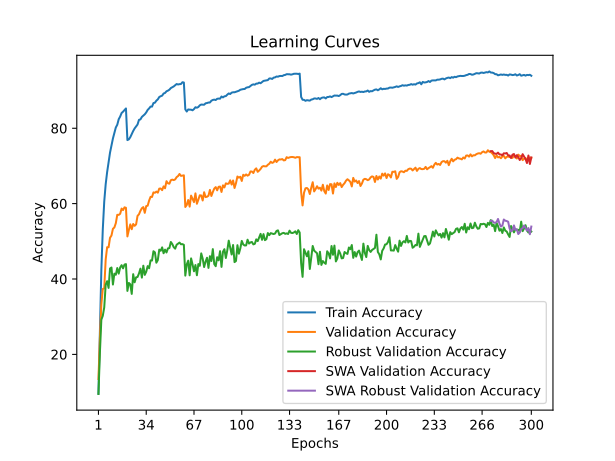

The data file committed next to this chart (first rows):
time; train_accuracy; train_loss; valid_accuracy; valid_loss; valid_accuracy_robust; valid_accuracy_swa; valid_accuracy_robust_swa
82,7546; 9,5580; 4,1265; 13,4700; 4,0509; 9,4966; 13,4700; 9,4966
160,5501; 26,0540; 3,3653; 24,2700; 3,6656; 20,4069; 24,2700; 20,4069
236,6765; 42,3480; 2,7381; 33,2400; 3,4771; 29,2000; 33,2400; 29,2000
315,7697; 53,1640; 2,3766; 37,3700; 3,3880; 30,2414; 37,3700; 30,2414
393,2968; 60,5340; 2,1371; 37,5000; 3,3587; 32,4552; 37,5000; 32,4552
469,9479; 65,1440; 1,9915; 45,1600; 3,0365; 38,5034; 45,1600; 38,5034
546,6673; 68,3660; 1,8807; 48,4400; 2,8372; 39,4276; 48,4400; 39,4276
623,4080; 71,0920; 1,7910; 48,4100; 2,9357; 37,6414; 48,4100; 37,6414
701,0993; 73,5400; 1,7160; 50,9400; 2,7278; 42,7931; 50,9400; 42,7931
778,7277; 75,3900; 1,6481; 51,5400; 2,6572; 43,0483; 51,5400; 43,0483
857,6033; 77,2840; 1,5927; 53,3200; 2,6791; 38,5379; 53,3200; 38,5379
934,5030; 78,7280; 1,5439; 53,6800; 2,5918; 41,4207; 53,6800; 41,4207
1013,0179; 80,2060; 1,4983; 54,8100; 2,6877; 41,1241; 54,8100; 41,1241
1096,3740; 80,9300; 1,4710; 57,0300; 2,4988; 42,9103; 57,0300; 42,9103
1174,0476; 82,3880; 1,4315; 57,0100; 2,5147; 41,4276; 57,0100; 41,4276
1252,3037; 83,1040; 1,4016; 57,3000; 2,5067; 43,0621; 57,3000; 43,0621
1332,9842; 84,0480; 1,3782; 58,6900; 2,4340; 43,6690; 58,6900; 43,6690
1410,1966; 84,3960; 1,3639; 58,2800; 2,4250; 42,8276; 58,2800; 42,8276
1490,3795; 84,8520; 1,3506; 59,0200; 2,3979; 43,8345; 59,0200; 43,8345
1566,9044; 85,2520; 1,3354; 58,8900; 2,4127; 43,9517; 58,8900; 43,9517
1643,6601; 76,8620; 1,5924; 51,3000; 2,7519; 36,8414; 51,3000; 36,8414
1721,8582; 77,0500; 1,5887; 53,0000; 2,6719; 38,9517; 53,0000; 38,9517
1799,2953; 77,6340; 1,5634; 54,5000; 2,5982; 38,6000; 54,5000; 38,6000
1876,0885; 78,4700; 1,5416; 53,2100; 2,6305; 36,0483; 53,2100; 36,0483
1952,2391; 79,2760; 1,5112; 54,6000; 2,5913; 41,2828; 54,6000; 41,2828
2034,8947; 79,9580; 1,4846; 54,1100; 2,6433; 39,1310; 54,1100; 39,1310
2111,6798; 80,4860; 1,4737; 54,4900; 2,5607; 40,4414; 54,4900; 40,4414
2187,6579; 80,9900; 1,4533; 56,7500; 2,5021; 40,5310; 56,7500; 40,5310
2263,1238; 82,2260; 1,4196; 57,1700; 2,4401; 41,4690; 57,1700; 41,4690
2343,8216; 82,3460; 1,4051; 58,0900; 2,3898; 42,7517; 58,0900; 42,7517
2420,0611; 83,0100; 1,3870; 58,7800; 2,3919; 40,3724; 58,7800; 40,3724
2501,0713; 83,3500; 1,3739; 59,0800; 2,3386; 43,5310; 59,0800; 43,5310
2580,6724; 83,7000; 1,3624; 57,5600; 2,3815; 41,0966; 57,5600; 41,0966
2660,3102; 84,1920; 1,3441; 59,3400; 2,3227; 41,9310; 59,3400; 41,9310
2741,1739; 84,8680; 1,3290; 59,4500; 2,3219; 43,4207; 59,4500; 43,4207
2822,9728; 85,2600; 1,3118; 60,8100; 2,2346; 42,8552; 60,8100; 42,8552
2902,4003; 85,7500; 1,2933; 61,8000; 2,1910; 44,9379; 61,8000; 44,9379
2984,0325; 85,7340; 1,2924; 61,7700; 2,1690; 44,9034; 61,7700; 44,9034
3064,5794; 86,6800; 1,2646; 62,9800; 2,2156; 47,3724; 62,9800; 47,3724
3141,0499; 86,7760; 1,2575; 62,8800; 2,1617; 47,0759; 62,8800; 47,0759
3218,1873; 87,3180; 1,2399; 63,1900; 2,1469; 44,3241; 63,1900; 44,3241
3295,8134; 87,6580; 1,2287; 62,9100; 2,1344; 45,0138; 62,9100; 45,0138
3374,7159; 88,2840; 1,2116; 63,9800; 2,0920; 47,8000; 63,9800; 47,8000
3449,7119; 88,4980; 1,2043; 64,0100; 2,0953; 47,4897; 64,0100; 47,4897
3527,8599; 88,6500; 1,1930; 63,5700; 2,0856; 48,3931; 63,5700; 48,3931
3604,1172; 89,2160; 1,1776; 64,5800; 2,0441; 46,8345; 64,5800; 46,8345
3685,2732; 89,3660; 1,1703; 64,0700; 2,0694; 47,7931; 64,0700; 47,7931
3761,9460; 89,8060; 1,1578; 65,9500; 2,0217; 47,0414; 65,9500; 47,0414
3839,7093; 89,9760; 1,1516; 65,3900; 2,0017; 48,1241; 65,3900; 48,1241
3920,4861; 90,2280; 1,1384; 65,2900; 2,0331; 48,2069; 65,2900; 48,2069
3997,5180; 90,6600; 1,1267; 66,2200; 1,9899; 49,8207; 66,2200; 49,8207
4075,3280; 90,8780; 1,1216; 66,3700; 1,9767; 49,2759; 66,3700; 49,2759
4152,3614; 91,0960; 1,1106; 66,2400; 1,9933; 48,4483; 66,2400; 48,4483
4229,0978; 91,4280; 1,1063; 66,4300; 1,9632; 48,0483; 66,4300; 48,0483
4310,2628; 91,7320; 1,0981; 67,0300; 1,9505; 49,0897; 67,0300; 49,0897
4389,4953; 91,6100; 1,0958; 67,3200; 1,9475; 49,4000; 67,3200; 49,4000
4466,6611; 91,7020; 1,0927; 67,8700; 1,9240; 49,6621; 67,8700; 49,6621
4547,1502; 91,7320; 1,0939; 67,3600; 1,9369; 49,2207; 67,3600; 49,2207
4622,5773; 92,2060; 1,0825; 67,4300; 1,9337; 49,2621; 67,4300; 49,2621
4701,0186; 92,1360; 1,0822; 67,5100; 1,9428; 49,0690; 67,5100; 49,0690
... 240 more rows
